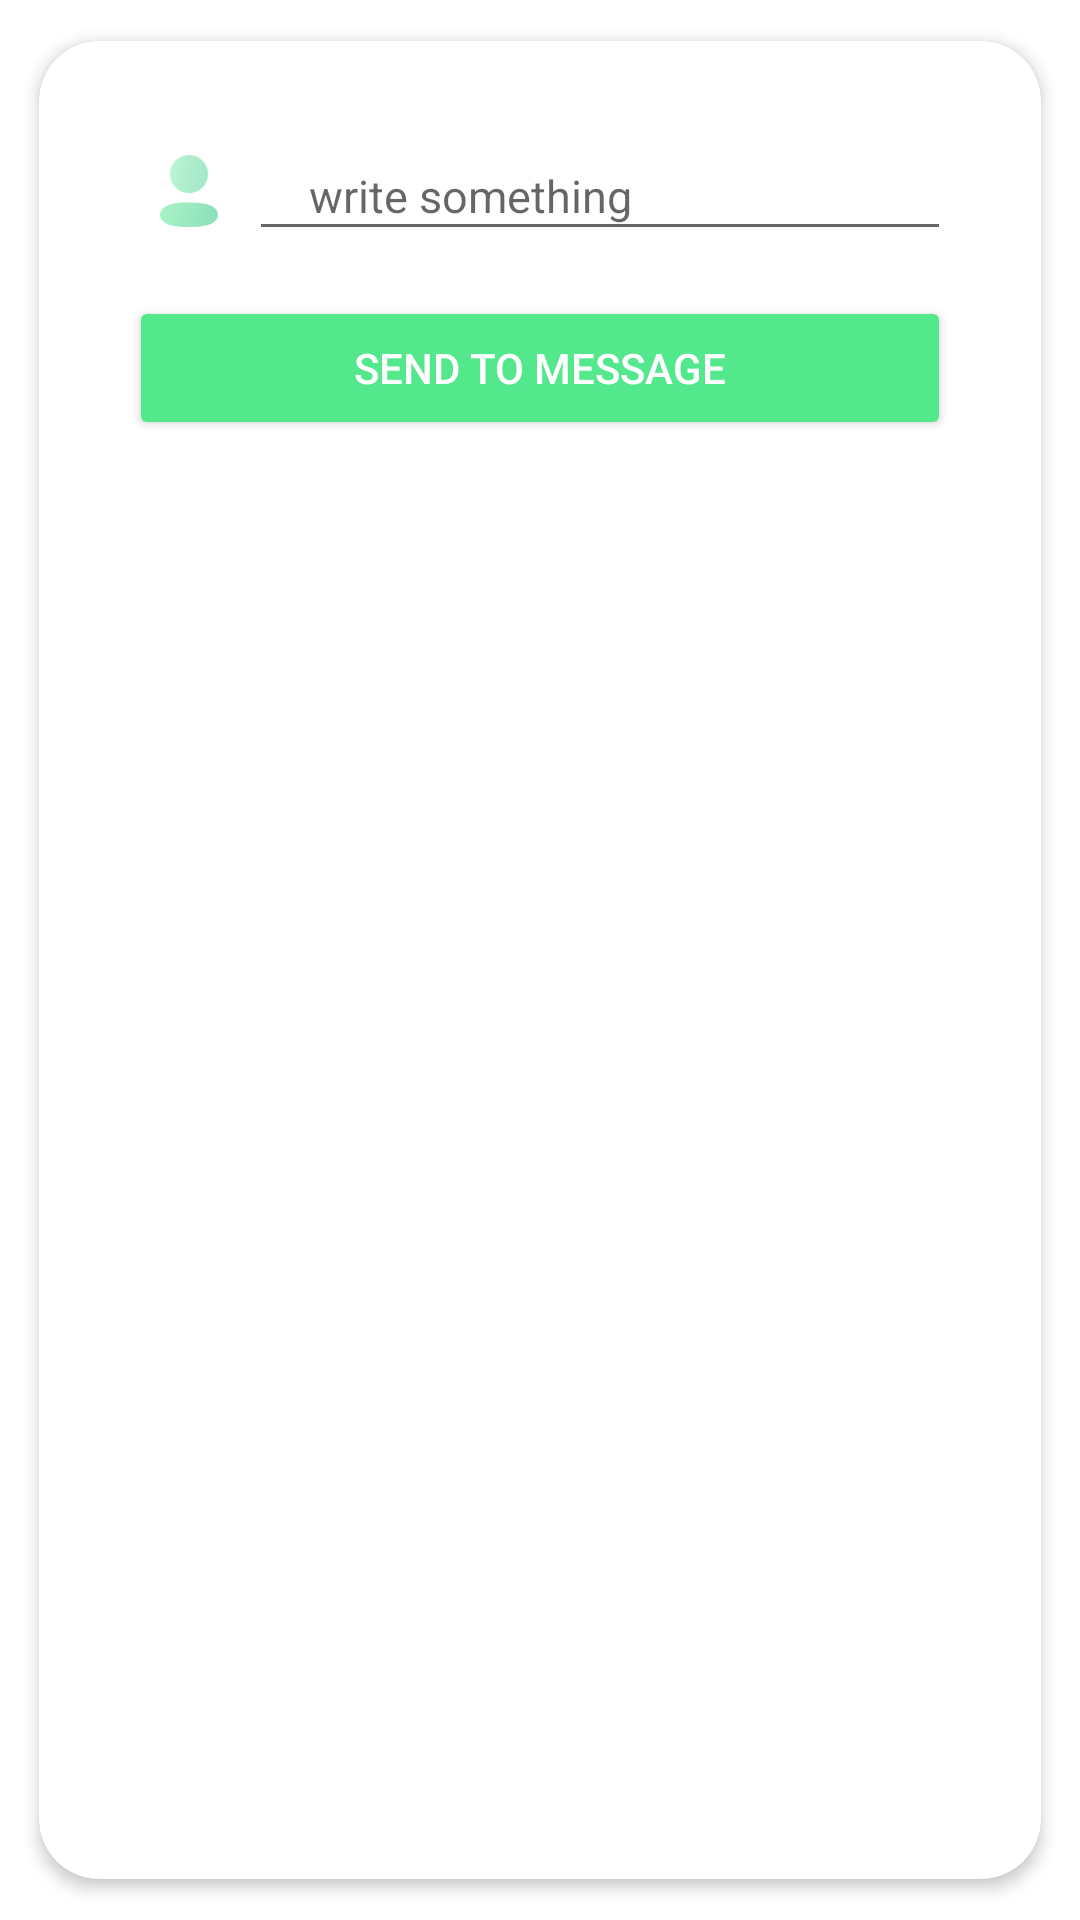

This screen was rendered from an Android layout file. Write that file and the resources it references.
<!-- AndroidManifest.xml: application theme Theme.BootcampOdevler -->
<!-- res/layout/fragment_chat_screen.xml -->
<?xml version="1.0" encoding="utf-8"?>
<RelativeLayout xmlns:android="http://schemas.android.com/apk/res/android"
    xmlns:tools="http://schemas.android.com/tools"
    xmlns:app="http://schemas.android.com/apk/res-auto"
    android:layout_width="match_parent"
    android:layout_height="match_parent"
    tools:context=".uitasarim.ChatScreenFragment">

    <androidx.cardview.widget.CardView
        android:layout_width="match_parent"
        android:layout_height="match_parent"
        android:layout_centerInParent="true"
        android:layout_marginBottom="10dp"
        android:layout_marginLeft="10dp"
        android:layout_marginRight="10dp"
        android:layout_marginTop="8dp"
        app:cardCornerRadius="20dp"
        app:cardElevation="3dp"
        app:cardPreventCornerOverlap="false"
        app:cardUseCompatPadding="true">

        <RelativeLayout
            android:layout_width="match_parent"
            android:layout_height="wrap_content"
            android:scrollbars="vertical" >

            <RelativeLayout
                android:id="@+id/relativeLayout1"
                android:layout_width="match_parent"
                android:layout_height="wrap_content"
                android:layout_marginLeft="30dp"
                android:layout_marginRight="30dp"
                android:layout_marginTop="30dp">

                <ImageView
                    android:id="@+id/imgView_userIcon"
                    android:layout_width="40dp"
                    android:layout_height="40dp"
                    android:padding="8dp"
                    app:srcCompat="@drawable/ic_profile" />

                <EditText
                    android:id="@+id/txSendToFgm"
                    android:layout_width="match_parent"
                    android:layout_height="wrap_content"
                    android:layout_alignBottom="@+id/imgView_userIcon"
                    android:layout_alignParentTop="true"
                    android:layout_toRightOf="@+id/imgView_userIcon"
                    android:hint="write something"
                    android:inputType="text"
                    android:paddingLeft="20dp"
                    android:textSize="15sp" />

            </RelativeLayout>

            <androidx.appcompat.widget.AppCompatButton
                android:id="@+id/btnSend"
                android:layout_width="match_parent"
                android:layout_height="wrap_content"
                android:layout_below="@+id/relativeLayout1"
                android:layout_marginLeft="30dp"
                android:layout_marginTop="15dp"
                android:layout_marginRight="30dp"
                android:layout_marginBottom="15dp"
                android:backgroundTint="@color/text"
                android:paddingStart="20dp"

                android:paddingEnd="20dp"
                android:text="Send to message"
                android:textColor="@color/white" />

        </RelativeLayout>
    </androidx.cardview.widget.CardView>

</RelativeLayout>
<!-- resources referenced by this layout -->
<resources>
  <color name="text">#53E88B</color>
  <color name="white">#FFFFFFFF</color>
  <!-- drawable ic_profile (drawable) -->
  <vector xmlns:android="http://schemas.android.com/apk/res/android"
      xmlns:aapt="http://schemas.android.com/aapt"
      android:width="16dp"
      android:height="20dp"
      android:viewportWidth="16"
      android:viewportHeight="20">
    <path
        android:pathData="M7.997,13.1758C3.684,13.1758 0,13.8558 0,16.5758C0,19.2968 3.661,20.0008 7.997,20.0008C12.31,20.0008 15.994,19.3218 15.994,16.6008C15.994,13.8798 12.334,13.1758 7.997,13.1758Z"
        android:strokeAlpha="0.5"
        android:fillAlpha="0.5">
      <aapt:attr name="android:fillColor">
        <gradient 
            android:startY="12.7567"
            android:startX="-2.26803E-8"
            android:endY="18.8219"
            android:endX="16.7046"
            android:type="linear">
          <item android:offset="0" android:color="#FF53E88B"/>
          <item android:offset="1" android:color="#FF15BE77"/>
        </gradient>
      </aapt:attr>
    </path>
    <path
        android:pathData="M7.9971,10.584C10.9351,10.584 13.2891,8.229 13.2891,5.292C13.2891,2.355 10.9351,0 7.9971,0C5.0601,0 2.7051,2.355 2.7051,5.292C2.7051,8.229 5.0601,10.584 7.9971,10.584Z"
        android:strokeAlpha="0.4"
        android:fillAlpha="0.4">
      <aapt:attr name="android:fillColor">
        <gradient 
            android:startY="-0.649894"
            android:startX="2.70508"
            android:endY="1.24314"
            android:endX="14.9233"
            android:type="linear">
          <item android:offset="0" android:color="#FF53E88B"/>
          <item android:offset="1" android:color="#FF15BE77"/>
        </gradient>
      </aapt:attr>
    </path>
  </vector>
  <style name="Theme.BootcampOdevler" parent="Theme.MaterialComponents.DayNight.DarkActionBar">
          
          <item name="colorPrimary">#F9A84D</item>
          <item name="colorPrimaryVariant">@color/purple_700</item>
          <item name="colorOnPrimary">@color/white</item>
          
          <item name="colorSecondary">@color/teal_200</item>
          <item name="colorSecondaryVariant">@color/teal_700</item>
          <item name="colorOnSecondary">@color/black</item>
          
          <item name="android:statusBarColor" tools:targetApi="l">?attr/colorPrimaryVariant</item>
          
          <item name="windowActionBar">false</item>
          <item name="windowNoTitle">true</item>
  
  
      </style>
  <color name="purple_700">#FF3700B3</color>
  <color name="teal_200">#FF03DAC5</color>
  <color name="teal_700">#FF018786</color>
  <color name="black">#FF000000</color>
</resources>
